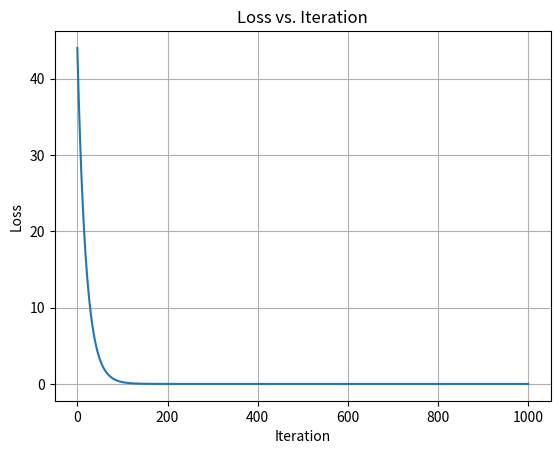

The matplotlib source for this figure:
import numpy as np
import matplotlib.pyplot as plt
"""
Implementation of Linear Regression using Gradient Descent.

Let m = #training examples, n = #number of features Sizes differ 
a little bit from blog notation. It takes as input the following: 
y is R^(1 x m), X is R^(n x m), w is R^(n x 1)


"""

class LinearRegression():
    def __init__(self,learning_rate = 0.01, n_iterations = 1000 ) -> None:
        self.learning_rate = learning_rate
        self.n_iterations = n_iterations
        self.w = None
        self.losses = []
        
    def y_hat(self, X, w):
        return np.dot(w.T, X)
    
    def loss(self, y, y_hat):
        L = 1/self.m * np.sum((y_hat - y)**2)
        return L
    
    def gradient_descent(self, X, y, w, y_hat):
        # shape y 1xm, shape x nxm, shape w nx1
        # get nx1 matrix
        dl_dw = 2/self.m * np.dot(X, (y_hat - y).T)
        w = w - self.learning_rate * dl_dw
        return w
    
    def main(self,X,y):
        #add x1 = 1
        x1 = np.ones((1,X.shape[1]))
        X = np.append(x1, X, axis=0)
        
        self.m = X.shape[1]
        self.n = X.shape[0]
        
        w = np.zeros((self.n,1))
        
        for iter in range(self.n_iterations + 1):
            y_hat = self.y_hat(X,w)
            loss = self.loss(y_hat, y)
            self.losses.append(loss)
            
            if iter % 500 == 0:
                print(f"Cost at iter {iter} is {loss}")
            
            w = self.gradient_descent(X, y, w, y_hat)
            
        return w
    
    def plot_loss(self):
        
        plt.plot(self.losses)
        plt.xlabel('Iteration')
        plt.ylabel('Loss')
        plt.title('Loss vs. Iteration')
        plt.grid(True)
        plt.show()
        
if __name__ == "__main__":
    X = np.random.rand(1, 500)
    y = 3 * X + 5 + np.random.randn(1, 500) * 0.1
    regression = LinearRegression()
    w = regression.main(X, y)
    regression.plot_loss()
                